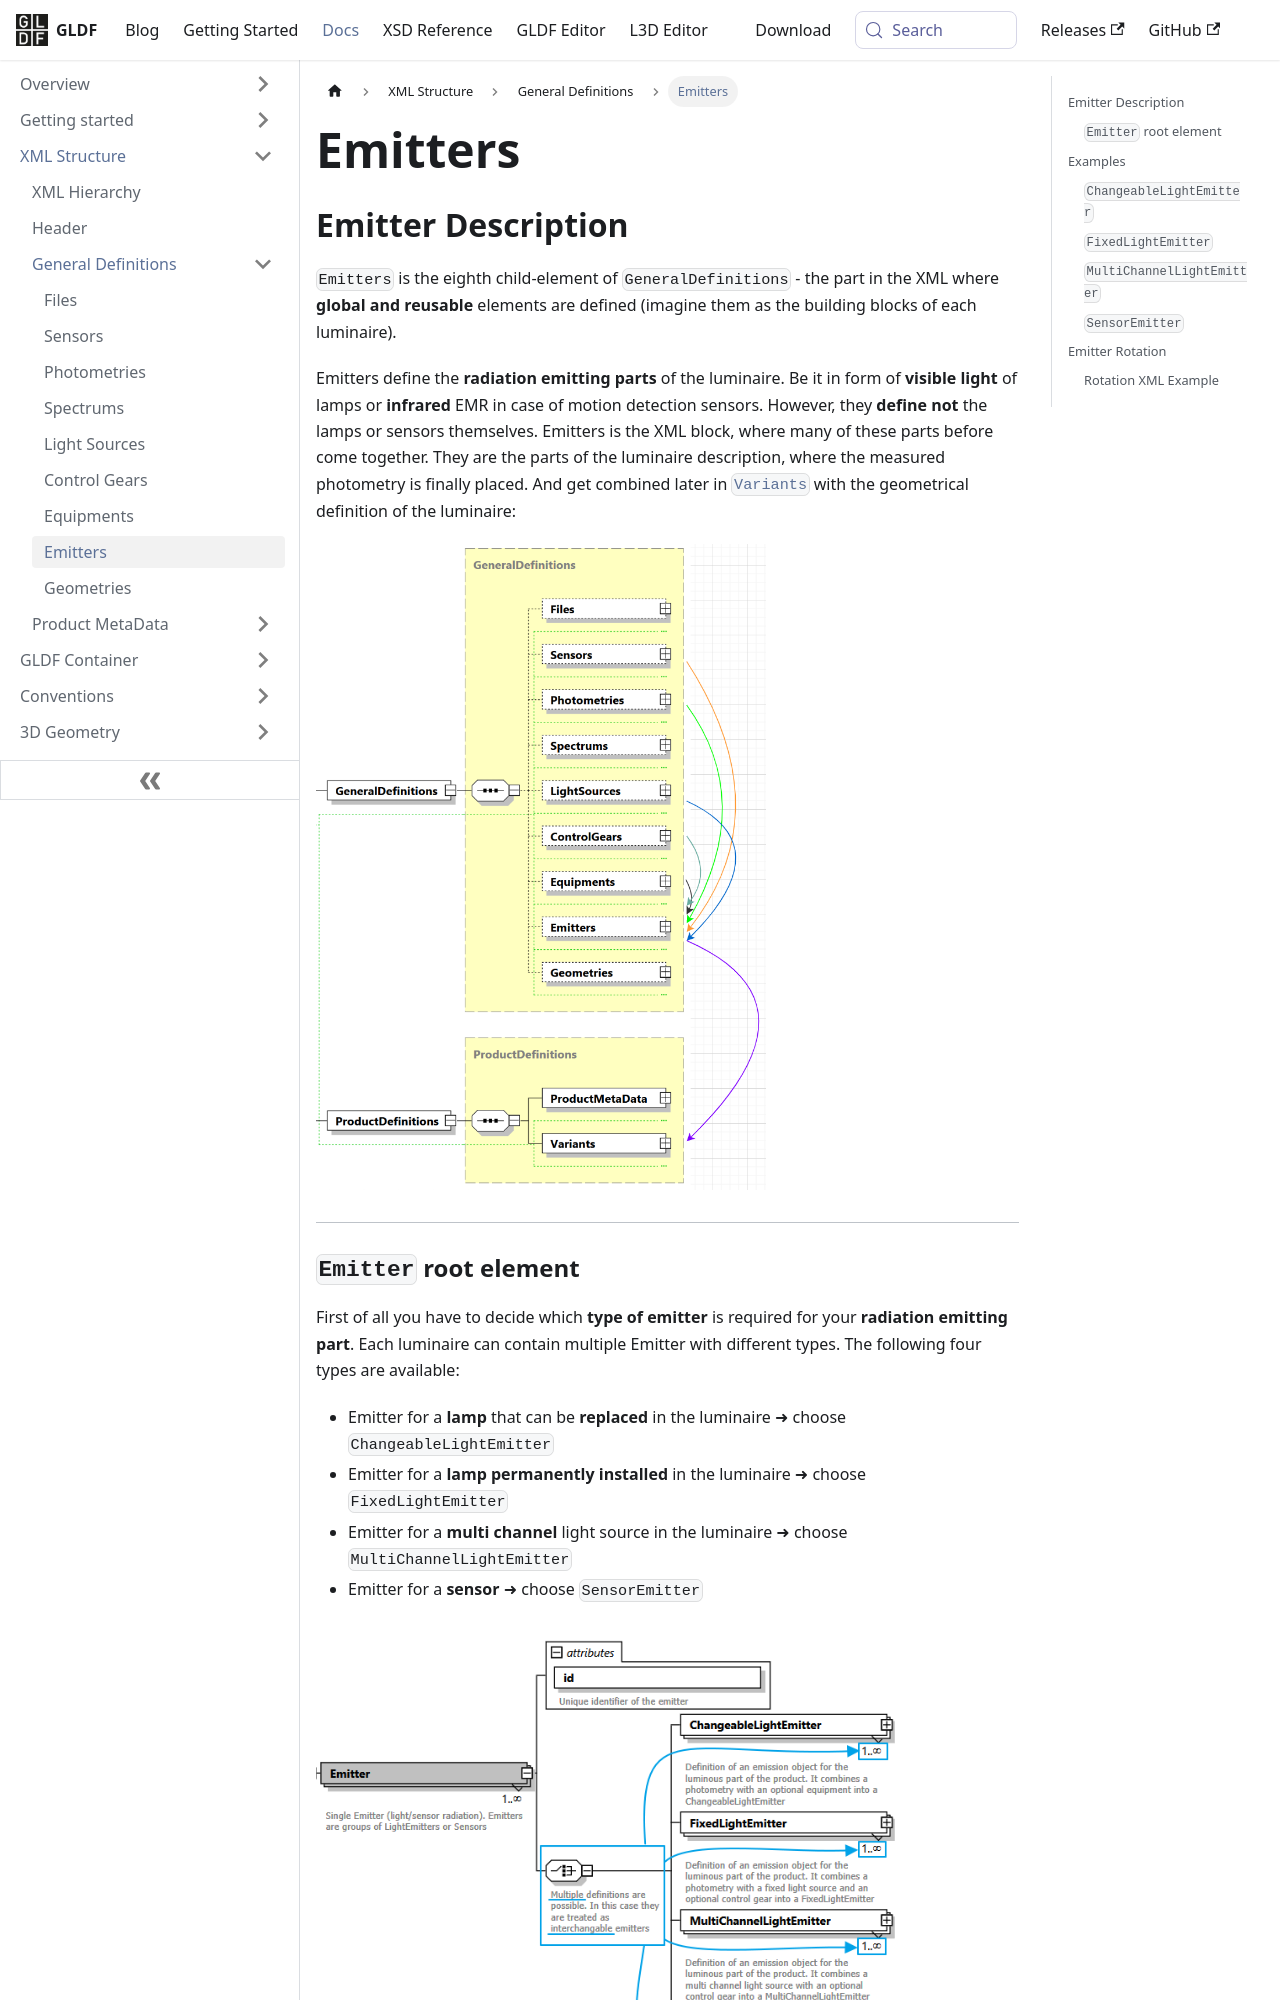

repository: globallightingdata/website · page: docs/structure/emitters/index.html · generator: docusaurus

---
title: Emitters
sidebar_label: Emitters
---

## Emitter Description

`Emitters` is the eighth child-element of `GeneralDefinitions` - the part in the XML where **global and reusable** elements are defined (imagine them as the building blocks of each luminaire).

Emitters define the **radiation emitting parts** of the luminaire. Be it in form of **visible light** of lamps or **infrared** EMR in case of motion detection sensors. However, they **define not** the lamps or sensors themselves. Emitters is the XML block, where many of these parts before come together. They are the parts of the luminaire description, where the measured photometry is finally placed. And get combined later in [`Variants`](/docs/structure/variant.md) with the geometrical definition of the luminaire:

<img src="/img/docs/structure/emitters-context.webp" alt="Emitter" width="450" />

---

### `Emitter` root element

First of all you have to decide which **type of emitter** is required for your **radiation emitting part**. Each luminaire can contain multiple Emitter with different types. The following four types are available:

- Emitter for a **lamp** that can be **replaced** in the luminaire ➜ choose `ChangeableLightEmitter`  
- Emitter for a **lamp permanently installed** in the luminaire ➜ choose `FixedLightEmitter`
- Emitter for a **multi channel** light source in the luminaire ➜ choose `MultiChannelLightEmitter`
- Emitter for a **sensor** ➜ choose `SensorEmitter`

<img src="/img/docs/structure/emitters-xsd.webp" alt="Emitters in XSD" width="600" />

:::important

One remarkable part of the XSD definition above is the fact, that GLDF accepts **one or more** `ChangeableLightEmitter` for **each** single Emitter. Or one or more `FixedLightEmitter`, `MultiChannelLightEmitter` or `Sensor` vice versa.

This does **not** mean that all these emitters **are active simultaneously**. Instead, they are **interchangeable**. The luminaire can operate in only one of these modes. Users in lighting calculation software, such as DIALux or RELUX, can switch between these modes as needed.
